Run: headless pygame with SDL's dummy video driver; simulated clock (each Clock.tick advances the game by its frame time, no real sleeping); random seed 0; keys injected as events and as key.get_pressed() state; no mouse input.
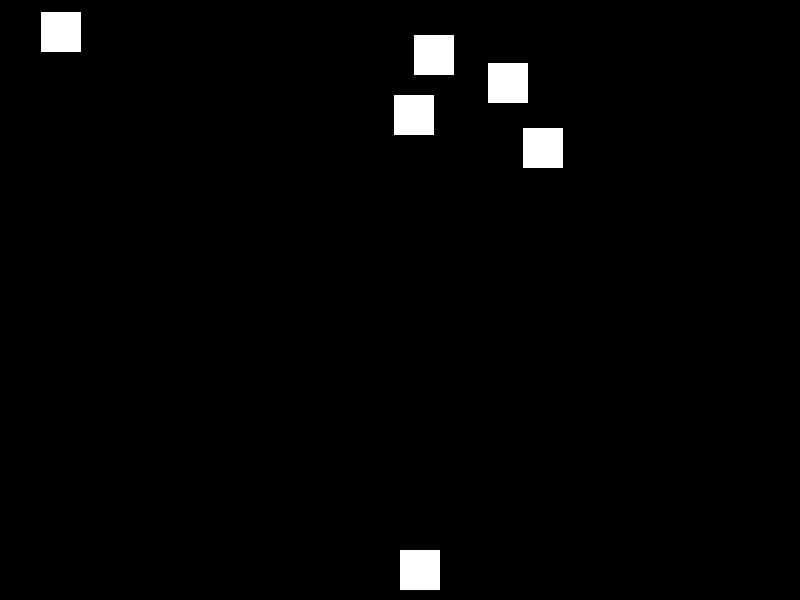
Frame 1 of 4 · flips 1–60 · no input
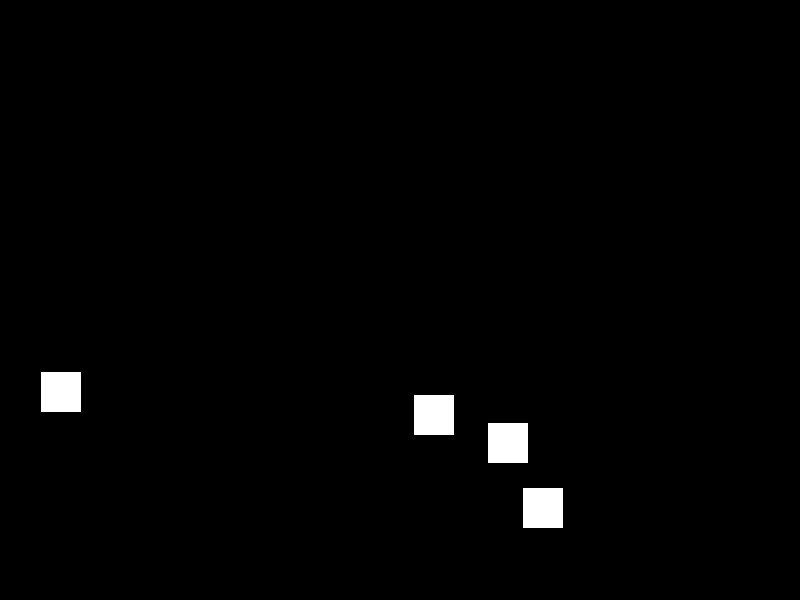
Frame 2 of 4 · flips 61–180 · tapped SPACE, RETURN · held RIGHT (→), D
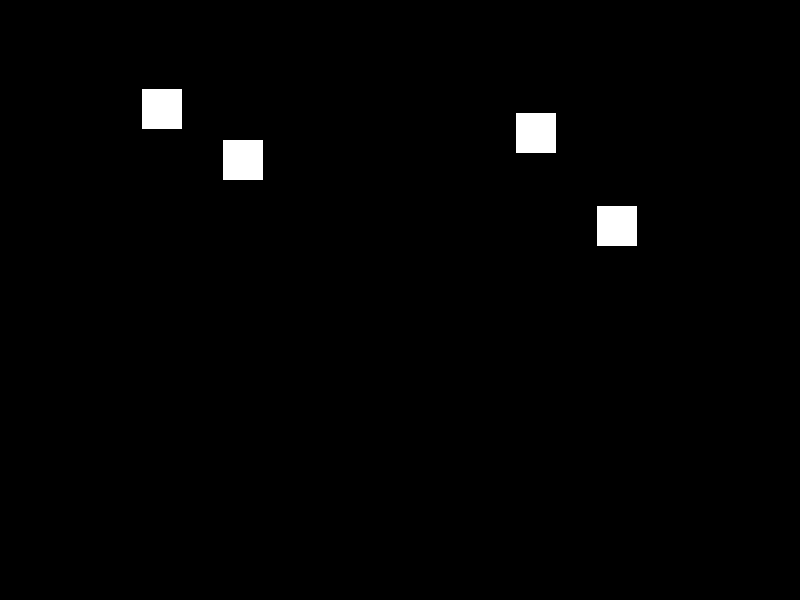
Frame 3 of 4 · flips 181–300 · held DOWN (↓), S
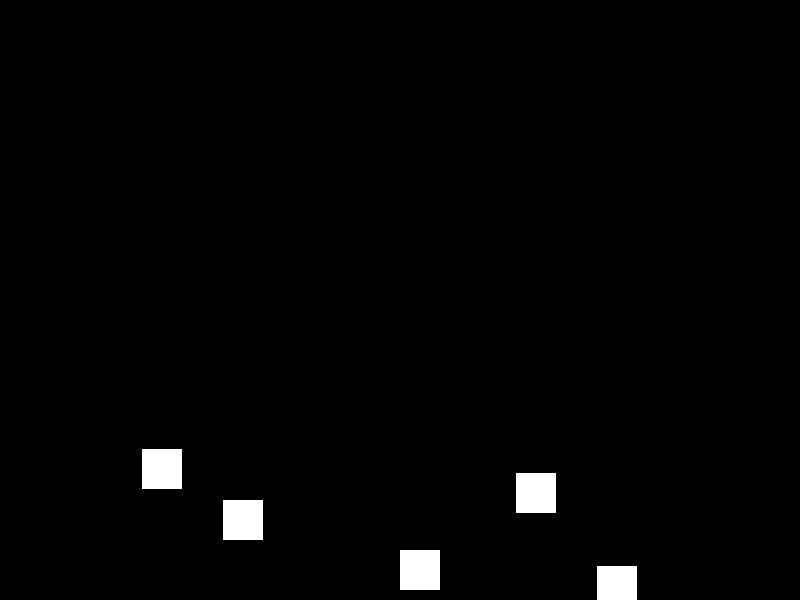
Frame 4 of 4 · flips 301–420 · held LEFT (←), A, UP (↑), W

The pygame program that drew these frames:

import pygame
import random

# Инициализация Pygame
pygame.init()

# Настройки экрана
screen_width = 800
screen_height = 600
screen = pygame.display.set_mode((screen_width, screen_height))
pygame.display.set_caption("Battle City")

# Цвета
BLACK = (0, 0, 0)
WHITE = (255, 255, 255)

# Частота кадров
clock = pygame.time.Clock()
FPS = 60


class PlayerTank(pygame.sprite.Sprite):
    def __init__(self, x, y):
        super().__init__()
        self.image = pygame.Surface([40, 40])
        self.image.fill(WHITE)
        self.rect = self.image.get_rect()
        self.rect.x = x
        self.rect.y = y
        self.speed = 5
        self.direction = 'up'

    def update(self):
        keys = pygame.key.get_pressed()
        if keys[pygame.K_LEFT]:
            self.rect.x -= self.speed
            self.direction = 'left'
        if keys[pygame.K_RIGHT]:
            self.rect.x += self.speed
            self.direction = 'right'
        if keys[pygame.K_UP]:
            self.rect.y -= self.speed
            self.direction = 'up'
        if keys[pygame.K_DOWN]:
            self.rect.y += self.speed
            self.direction = 'down'


class Bullet(pygame.sprite.Sprite):
    def __init__(self, x, y, direction):
        super().__init__()
        self.image = pygame.Surface([5, 5])
        self.image.fill(WHITE)
        self.rect = self.image.get_rect()
        self.rect.x = x
        self.rect.y = y
        self.speed = 10
        self.direction = direction

    def update(self):
        if self.direction == 'up':
            self.rect.y -= self.speed
        elif self.direction == 'down':
            self.rect.y += self.speed
        elif self.direction == 'left':
            self.rect.x -= self.speed
        elif self.direction == 'right':
            self.rect.x += self.speed

        if self.rect.y < 0 or self.rect.y > screen_height or self.rect.x < 0 or self.rect.x > screen_width:
            self.kill()


class EnemyTank(pygame.sprite.Sprite):
    def __init__(self, x, y):
        super().__init__()
        self.image = pygame.Surface([40, 40])
        self.image.fill(WHITE)
        self.rect = self.image.get_rect()
        self.rect.x = x
        self.rect.y = y
        self.speed = 3

    def update(self):
        self.rect.y += self.speed
        if self.rect.y > screen_height:
            self.rect.y = -40
            self.rect.x = random.randint(0, screen_width - 40)


def main():
    player = PlayerTank(screen_width // 2, screen_height - 50)
    all_sprites = pygame.sprite.Group()
    bullets = pygame.sprite.Group()
    enemies = pygame.sprite.Group()

    all_sprites.add(player)

    for _ in range(5):
        enemy = EnemyTank(random.randint(0, screen_width - 40), random.randint(-300, -40))
        all_sprites.add(enemy)
        enemies.add(enemy)

    running = True
    while running:
        for event in pygame.event.get():
            if event.type == pygame.QUIT:
                running = False
            elif event.type == pygame.KEYDOWN:
                if event.key == pygame.K_SPACE:
                    bullet = Bullet(player.rect.centerx, player.rect.centery, player.direction)
                    all_sprites.add(bullet)
                    bullets.add(bullet)

        all_sprites.update()

        for bullet in bullets:
            enemy_hit_list = pygame.sprite.spritecollide(bullet, enemies, True)
            for enemy in enemy_hit_list:
                bullets.remove(bullet)
                all_sprites.remove(bullet)

        screen.fill(BLACK)
        all_sprites.draw(screen)
        pygame.display.flip()
        clock.tick(FPS)

    pygame.quit()


if __name__ == "__main__":
    main()
